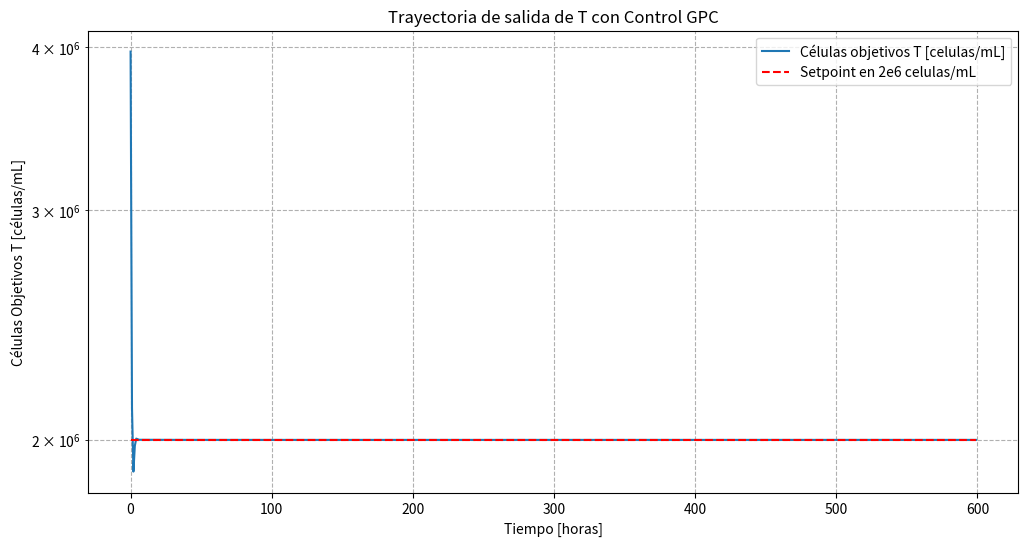
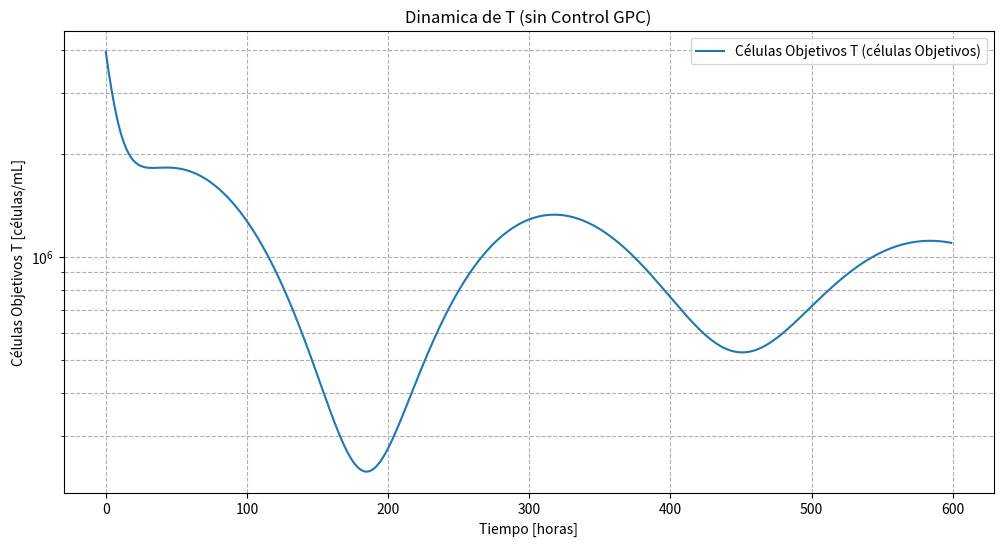

The matplotlib source for these figures, in order:
import numpy as np
import matplotlib.pyplot as plt

class GPCControlador:
    def __init__(self, A, B, H, p1, p2, Q, R, m):
        self.A = A
        self.B = B
        self.H = H
        self.p1 = p1
        self.p2 = p2
        self.Q = Q
        self.R = R
        self.m = m
        
        #Calculo de matrices G, F11 y F2
        self.G = self.calculo_G()
        self.F11 = self.calculo_F11()
        self.F2 = self.calculo_F2()
        self.g1 = self.calculo_g1()
    
    def calculo_G(self):
        G = np.zeros((self.p1, self.H.shape[0], self.A.shape[1]))
        for i in range(self.p1):
            G[i] = self.H @ np.linalg.matrix_power(self.A, i+1)
        return G.reshape((self.p1, -1))
    
    def calculo_F11(self):
        F11 = np.zeros((self.p1, self.p2))
        for i in range(self.p1):
            for j in range(min(i+1, self.p2)):
                #Ajuste de la potencia elevada de A
                potencia_A = i - j + (self.p1 - self.p2 - 1)
                F11[i, j] = self.H @ np.linalg.matrix_power(self.A, potencia_A) @ self.B
        return F11
    
    
    def calculo_F2(self):
        F2 = np.zeros((self.p1, self.B.shape[1]))
        for i in range(self.p1):
            sum_A = np.zeros_like(self.A)
            for k in range(i+1):
                sum_A += np.linalg.matrix_power(self.A, k)
            F2[i, :] = (self.H @ sum_A @ self.B).flatten()
        return F2
    
    def calculo_g1(self):
        #Calcular la matriz g1 basada en F11, Q y R
        F11_T_Q = self.F11.T @ self.Q
        g1 = np.linalg.inv(F11_T_Q @ self.F11 + self.R) @ F11_T_Q
        return g1[0:self.m, :]
    
    def calculo_senal_control(self, x_t, u_t_menos_1, Y_d):
        #Calcular la señal de control Δu(t)
        term1 = Y_d - self.G @ x_t - self.F2 @ u_t_menos_1
        DU = self.g1 @ term1
        return DU

#Parámetros proporcionados
k1 = 2.12e-9
k2 = 7.13e-3
k3 = 168
k4 = 0.035
k33 = 168
mu = 0.027
f = 1e-3
Tin = 3e6
Vol = 0.5


F=75e-3
Ts= 496660.7886711269
Ids= 2621206.562851912
Iss= 11526.976300304852
Ics= 411702.268880887
Vss= 10061422.903178679
Vds= 359304639.0129462


F = 175e-3
Ts= 1031976.0137050173
Ids= 1374420.5056021025
Iss= 124634.08350767074
Ics= 639045.7962633758
Vss= 53466476.96173627
Vds= 274124307.4094969

Ds = F/Vol

#Valores para un F=175e-3
#Horizontes
p1 = 5 #Horizonte de predicción
p2 = 2 #Horizonte de control
m = 1 #Como sólo nos interesa el primer movimiento de control

#Definir las matrices de pesos Q y R.
valor_Q = 1.5
valor_R = 1

#Valores para un F=75e-3
#Horizontes
p1 = 3 #Horizonte de predicción
p2 = 3 #Horizonte de control
m = 1 #Como sólo nos interesa el primer movimiento de control
#Definir las matrices de pesos Q y R.
valor_Q = 0.3
valor_R = 0.1


Q = np.diag([valor_Q] * p1)  #Alto peso en el seguimiento de la referencia.
R = np.diag([valor_R] * p2)  #Peso reducido para permitir el esfuerzo de control.


#Matrices del espacio de estados
A_d = np.array([
    [-Ds + mu - k1 * (Vds + Vss), 0, 0, 0, -k1 * Ts, -k1 * Ts],
    [k1 * Vds, -Ds + mu - k1 * Vss, 0, 0, -Ids * k1, k1 * Ts],
    [k1 * Vss, 0, -Ds - k2 - k1 * Vds, 0, k1 * Ts, -Iss * k1],
    [0, k1 * Vss, k1 * Vds, -Ds - k2, Ids * k1, Iss * k1],
    [-k1 * Vss, -k1 * Vss, k3 - k1 * Vss, -k1 * Vss, -Ds - k4 - k1 * (Ics + Ids + Iss + Ts), 0],
    [-(k1 * Vds), -(k1 * Vds), f * k3 - k1 * Vds, k33 - k1 * Vds, 0, -Ds - k4 - k1 * (Ics + Ids + Iss + Ts)]
])
B_d = np.array([[Tin - Ts], [-Ids], [-Iss], [-Ics], [-Vss], [-Vds]])

H = np.array([[1, 0 , 0, 0, 0, 0]])

#Tamaño del paso de tiempo
Delta_t = 0.1  #Ajustar segun la necesidad

#Matriz identidad del tamaño de A_d
I = np.eye(A_d.shape[0])

#Discretizar A_d y B_d
A = I + Delta_t * A_d
B = Delta_t * B_d

#Condiciones iniciales
#x0 = np.array([5e6, 0.0, 0.0, 0.0, 1.25e5, 0.0])
x0 = np.array([5e6-Ts, 0.0 - Ids, 0.0 - Iss, 0.0- Ics , 1.25e5 - Vss , 0.0 - Vds])

#Trayectoria de referencia
Y_d = np.ones((p1, 1)) * 2e6  #Punto de ajuste para la salida T

#Crear una instancia del controlador GPC con los parámetros dados
gpc_controlador = GPCControlador(A, B, H, p1, p2, Q, R, m)

#Número de pasos de simulación
mum_muestras = 600

#Inicializar el estado y controlar los vectores de entrada.
x_t = x0.reshape(-1, 1)  #Estado inicial
u_t_menos_1 = np.array([[Ds]])  #Entrada de control inicial (tasa de dilución de equilibrio)
Y = []  #Trayectoria de salida

#Simular el sistema con control GPC
for t in range(mum_muestras):
    #Calcular la señal de control.
    Du_t = gpc_controlador.calculo_senal_control(x_t, u_t_menos_1, Y_d)
    
    #Aplicar la señal de control al sistema (solo el primer elemento de ΔU)
    u_t = u_t_menos_1 + Du_t[0, 0]
    
    #Actualizar el estado del sistema
    x_t_plus_1 = A @ x_t + B * u_t
    
    #Calcular la salida
    y_t = H @ x_t
    
    #Almacenar la salida
    Y.append(y_t.item())
    
    #Actualizar variables para la próxima iteración
    x_t = x_t_plus_1
    u_t_menos_1 = np.array([[u_t]]).reshape(1, 1)


#Graficos en escala logaritmica
plt.figure(figsize=(12, 6))
plt.semilogy(range(mum_muestras), Y, label='Células objetivos T [celulas/mL]')
plt.semilogy(range(mum_muestras), [2e6]*mum_muestras, 'r--', label='Setpoint en 2e6 celulas/mL')
plt.title('Trayectoria de salida de T con Control GPC')
plt.xlabel('Tiempo [horas]')
plt.ylabel('Células Objetivos T [células/mL]')
plt.grid(True, which="both", ls="--")
plt.legend()
plt.show()

#Inicializar el estado y controlar los vectores de entrada.
x_t = x0.reshape(-1, 1)  #Estado inicial
u_t = np.array([[Ds]])  #Entrada de control constante (tasa de dilución de equilibrio)
Y = []  #Trayectoria de salida

#Simular el sistema sin controlador
for t in range(mum_muestras):
    #Actualizar el estado del sistema
    x_t_plus_1 = A @ x_t + B * u_t

    #Calcular la salida
    y_t = H @ x_t

    #Almacenar la salida
    Y.append(y_t.item())

    #Actualizar variables para la próxima iteración
    x_t = x_t_plus_1

#Graficar la trayectoria de salida
plt.figure(figsize=(12, 6))
plt.semilogy(range(mum_muestras), Y, label='Células Objetivos T (células Objetivos)')
plt.title('Dinamica de T (sin Control GPC)')
plt.xlabel('Tiempo [horas]')
plt.ylabel('Células Objetivos T [células/mL]')
plt.grid(True, which="both", ls="--")
plt.legend()
plt.show()